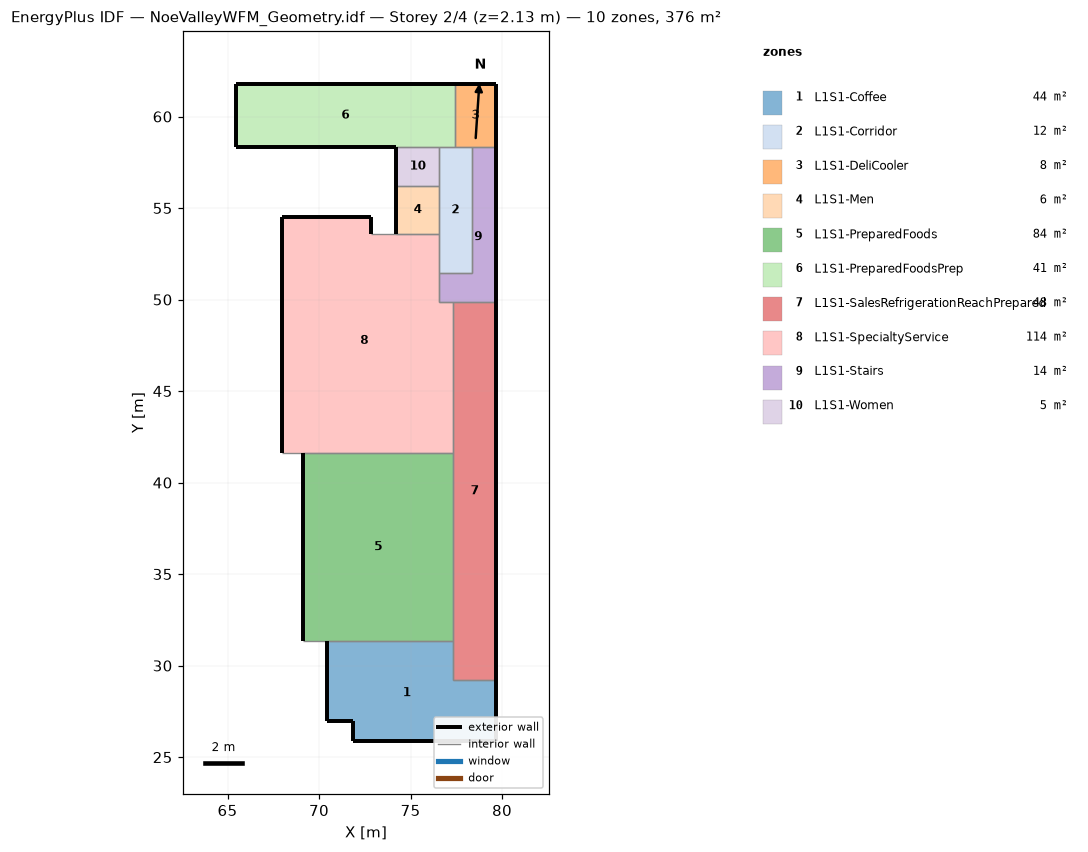
=== STOREY PLAN SPEC (per zone: floor XY polygon, exterior-wall plan segments, windows/doors) ===
zone 1: L1S1-Coffee  (44.1 m²)
  floor: (70.44, 26.95) (70.44, 31.36) (77.34, 31.36) (77.34, 29.21) (79.67, 29.21) (79.67, 25.88) (71.84, 25.88) (71.84, 26.95)
  exterior wall: (70.44, 31.36) – (70.44, 26.95)  [4.4 m]
  exterior wall: (70.44, 26.95) – (71.84, 26.95)  [1.4 m]
  exterior wall: (79.67, 25.88) – (79.67, 29.21)  [3.3 m]
  exterior wall: (71.84, 25.88) – (79.67, 25.88)  [7.8 m]
  exterior wall: (71.84, 26.95) – (71.84, 25.88)  [1.1 m]
  interior walls: 3
zone 2: L1S1-Corridor  (12.2 m²)
  floor: (76.57, 51.44) (76.57, 58.34) (78.33, 58.34) (78.33, 51.44)
  interior walls: 7
zone 3: L1S1-DeliCooler  (7.8 m²)
  floor: (77.42, 58.34) (77.42, 61.78) (79.67, 61.78) (79.67, 58.34)
  exterior wall: (79.67, 58.34) – (79.67, 61.78)  [3.4 m]
  exterior wall: (79.67, 61.78) – (77.42, 61.78)  [2.3 m]
  interior walls: 3
zone 4: L1S1-Men  (6.2 m²)
  floor: (74.22, 53.58) (74.22, 56.22) (76.57, 56.22) (76.57, 53.58)
  exterior wall: (74.22, 56.22) – (74.22, 53.58)  [2.6 m]
  interior walls: 3
zone 5: L1S1-PreparedFoods  (84.1 m²)
  floor: (69.13, 31.36) (69.13, 41.61) (77.34, 41.61) (77.34, 31.36)
  exterior wall: (69.13, 41.61) – (69.13, 31.36)  [10.2 m]
  interior walls: 3
zone 6: L1S1-PreparedFoodsPrep  (41.2 m²)
  floor: (65.46, 58.34) (65.46, 61.78) (77.42, 61.78) (77.42, 58.34)
  exterior wall: (77.42, 61.78) – (65.46, 61.78)  [12.0 m]
  exterior wall: (65.46, 61.78) – (65.46, 58.34)  [3.4 m]
  exterior wall: (65.46, 58.34) – (72.85, 58.34)  [7.4 m]
  exterior wall: (72.85, 58.34) – (74.22, 58.34)  [1.4 m]
  interior walls: 3
zone 7: L1S1-SalesRefrigerationReachPrepared  (48.3 m²)
  floor: (77.34, 29.21) (77.34, 49.87) (79.67, 49.87) (79.67, 29.21)
  exterior wall: (79.67, 29.21) – (79.67, 49.87)  [20.7 m]
  interior walls: 3
zone 8: L1S1-SpecialtyService  (113.5 m²)
  floor: (68.00, 41.61) (68.00, 54.53) (72.85, 54.53) (72.85, 53.58) (76.57, 53.58) (76.57, 49.87) (77.34, 49.87) (77.34, 41.61)
  exterior wall: (72.85, 53.58) – (72.85, 54.53)  [0.9 m]
  exterior wall: (72.85, 54.53) – (68.00, 54.53)  [4.8 m]
  exterior wall: (68.00, 54.53) – (68.00, 41.61)  [12.9 m]
  interior walls: 5
zone 9: L1S1-Stairs  (14.2 m²)
  floor: (76.57, 49.87) (76.57, 51.44) (78.33, 51.44) (78.33, 58.34) (79.67, 58.34) (79.67, 49.87)
  exterior wall: (79.67, 49.87) – (79.67, 58.34)  [8.5 m]
  interior walls: 6
zone 10: L1S1-Women  (5.0 m²)
  floor: (74.22, 56.22) (74.22, 58.34) (76.57, 58.34) (76.57, 56.22)
  exterior wall: (74.22, 58.34) – (74.22, 56.22)  [2.1 m]
  interior walls: 3

=== DERIVED (storey summary) ===
Building: NoeValleyWFM_Geometry.idf
Storey: 2 of 4  (floor level z = 2.13 m)
Storey gross floor area: 376.5 m²
Zones on this storey: 10
  - L1S1-Coffee: floor 44.1 m²; exterior wall 18.1 m (12.4 m²); WWR 0.0%
  - L1S1-Corridor: floor 12.2 m²
  - L1S1-DeliCooler: floor 7.8 m²; exterior wall 5.7 m (3.9 m²); WWR 0.0%
  - L1S1-Men: floor 6.2 m²; exterior wall 2.6 m (1.8 m²); WWR 0.0%
  - L1S1-PreparedFoods: floor 84.1 m²; exterior wall 10.2 m (7.0 m²); WWR 0.0%
  - L1S1-PreparedFoodsPrep: floor 41.2 m²; exterior wall 24.2 m (16.6 m²); WWR 0.0%
  - L1S1-SalesRefrigerationReachPrepared: floor 48.3 m²; exterior wall 20.7 m (14.2 m²); WWR 0.0%
  - L1S1-SpecialtyService: floor 113.5 m²; exterior wall 18.7 m (12.8 m²); WWR 0.0%
  - L1S1-Stairs: floor 14.2 m²; exterior wall 8.5 m (5.8 m²); WWR 0.0%
  - L1S1-Women: floor 5.0 m²; exterior wall 2.1 m (1.5 m²); WWR 0.0%
Zone adjacency (shared interzone walls):
  - L1S1-Coffee ↔ L1S1-PreparedFoods
  - L1S1-Coffee ↔ L1S1-SalesRefrigerationReachPrepared
  - L1S1-Corridor ↔ L1S1-DeliCooler
  - L1S1-Corridor ↔ L1S1-Men
  - L1S1-Corridor ↔ L1S1-PreparedFoodsPrep
  - L1S1-Corridor ↔ L1S1-SpecialtyService
  - L1S1-Corridor ↔ L1S1-Stairs
  - L1S1-Corridor ↔ L1S1-Women
  - L1S1-DeliCooler ↔ L1S1-PreparedFoodsPrep
  - L1S1-DeliCooler ↔ L1S1-Stairs
  - L1S1-Men ↔ L1S1-SpecialtyService
  - L1S1-Men ↔ L1S1-Women
  - L1S1-PreparedFoods ↔ L1S1-SalesRefrigerationReachPrepared
  - L1S1-PreparedFoods ↔ L1S1-SpecialtyService
  - L1S1-PreparedFoodsPrep ↔ L1S1-Women
  - L1S1-SalesRefrigerationReachPrepared ↔ L1S1-SpecialtyService
  - L1S1-SalesRefrigerationReachPrepared ↔ L1S1-Stairs
  - L1S1-SpecialtyService ↔ L1S1-Stairs